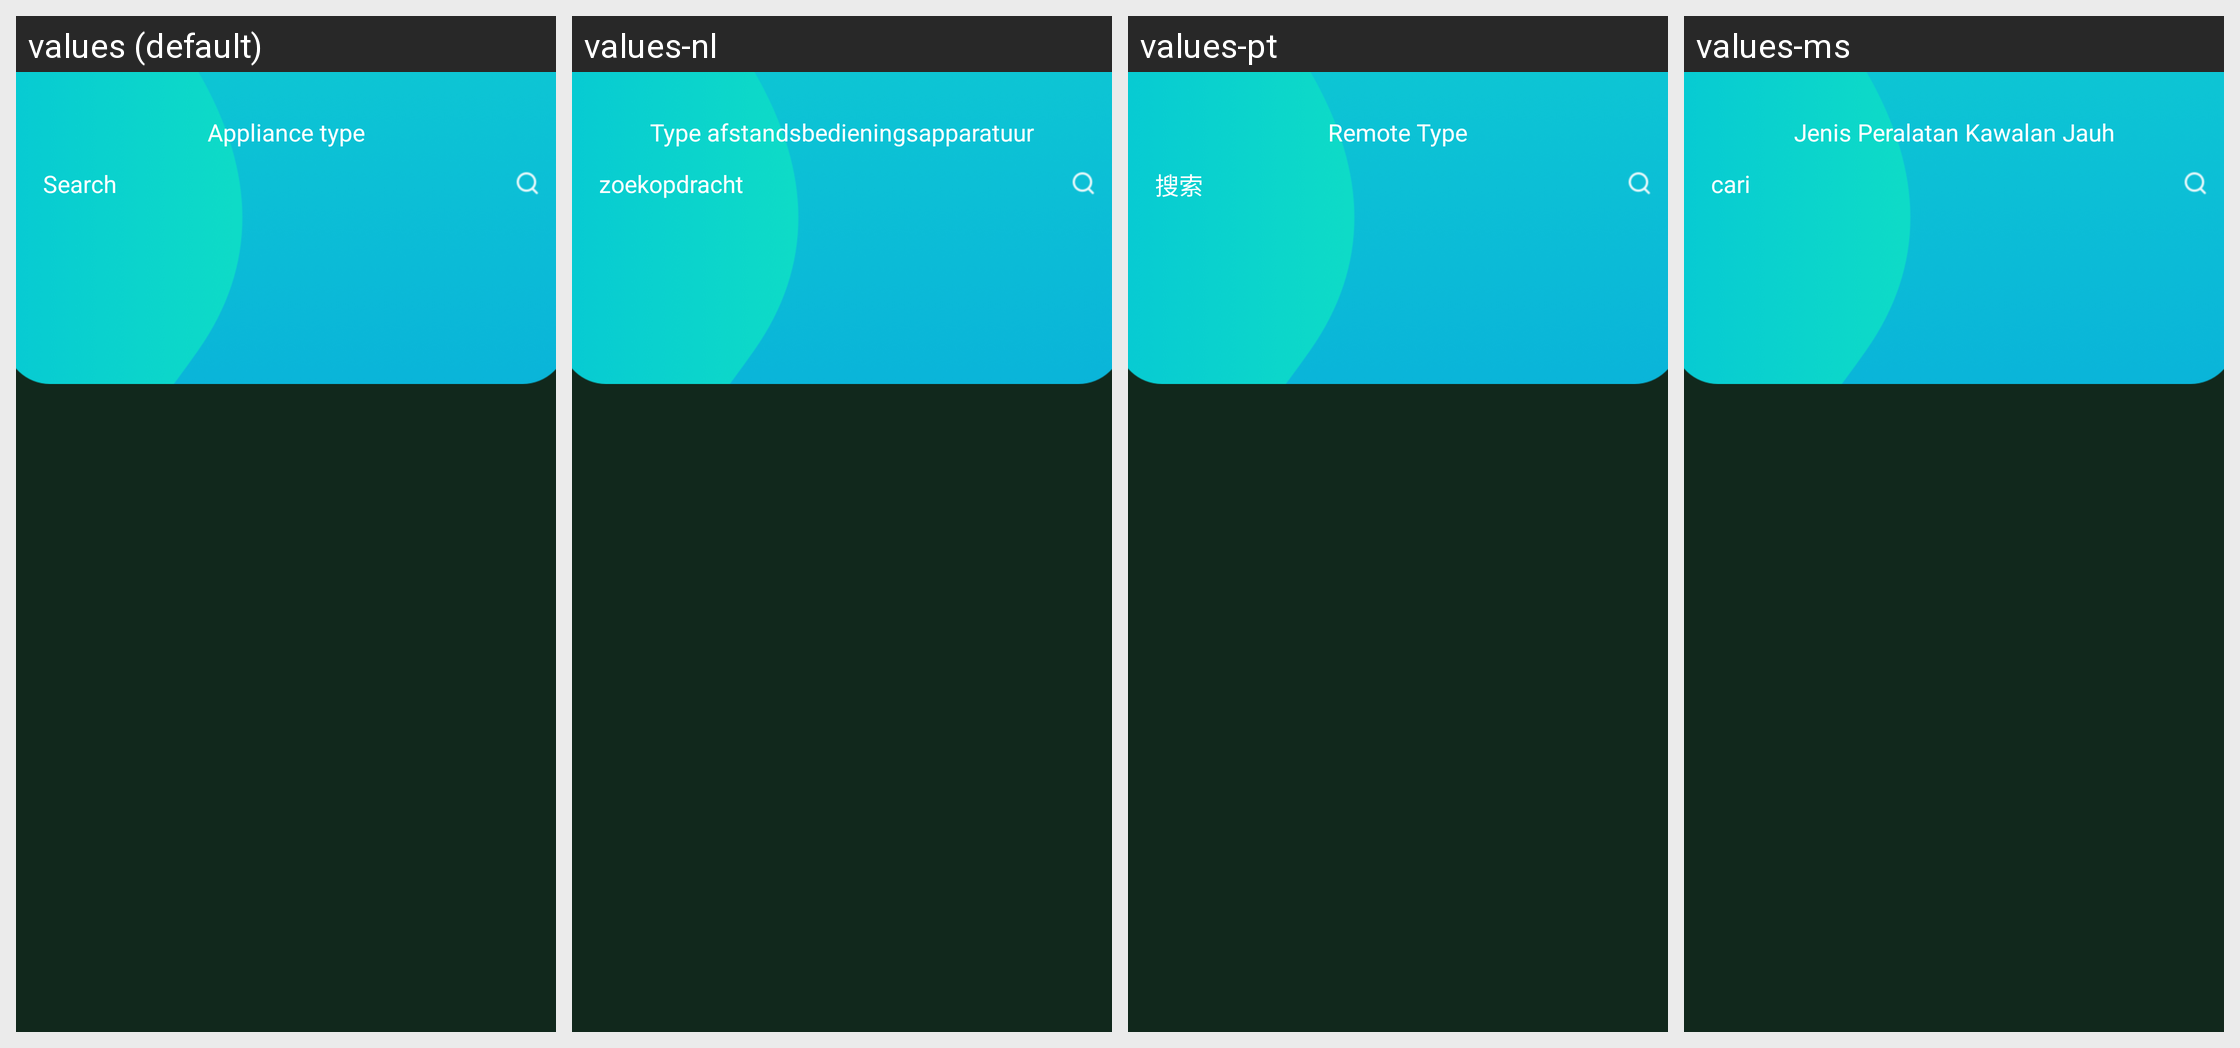

Here is an Android app screen in its default locale and in the app's own translations. Write out the translated-string differences for the strings that appear on this screen.
Android screen res/layout/activity_add_remote.xml rendered under 4 locales, left to right: values (default), values-nl, values-pt, values-ms. Device: Nexus 5 (rendered at 1080×1920; each locale shown at half size, 540×960, under a caption strip naming it); theme Theme.Add.Remote.
Other locales in the repository, not shown: values-be, values-en, values-fa, values-ja-rJP, values-ko, values-lv, values-th, values-uk, values-zh-rTW.
Strings drawn on this screen, with the default value and each locale's value (text and hints the layout hard-codes, and strings that could not be matched under every locale, appear in the picture but are not listed):

remote_type
  values: Appliance type
  values-nl: Type afstandsbedieningsapparatuur
  values-pt: Remote Type
  values-ms: Jenis Peralatan Kawalan Jauh

search
  values: Search
  values-nl: zoekopdracht
  values-pt: 搜索
  values-ms: cari
